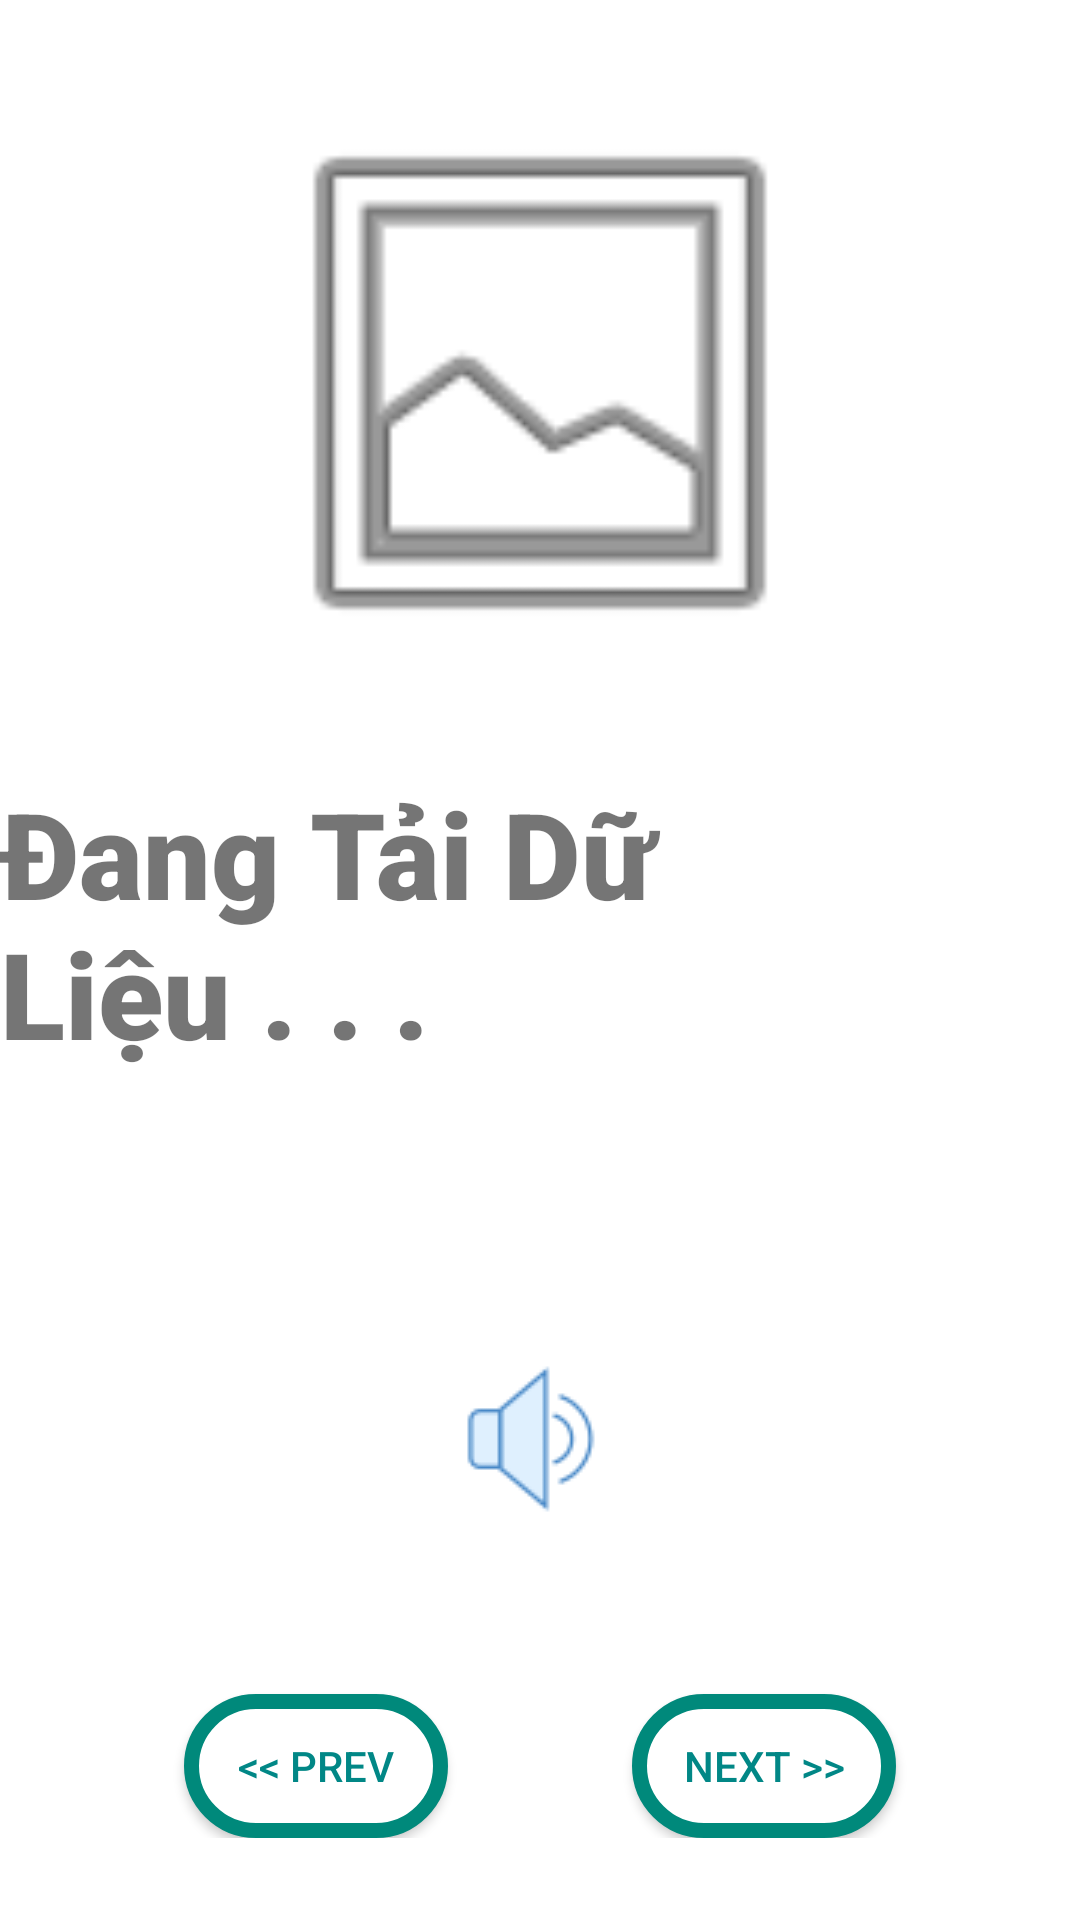

Android layout source for this screen:
<!-- AndroidManifest.xml: application theme Theme.VQHKIDENGLISH -->
<!-- res/layout/activity_home.xml -->
<?xml version="1.0" encoding="utf-8"?>
<androidx.constraintlayout.widget.ConstraintLayout xmlns:android="http://schemas.android.com/apk/res/android"
    xmlns:app="http://schemas.android.com/apk/res-auto"
    xmlns:tools="http://schemas.android.com/tools"
    android:layout_width="match_parent"
    android:layout_height="match_parent"
    tools:context=".Home_Activity">

    <androidx.constraintlayout.widget.ConstraintLayout
        android:layout_width="match_parent"
        android:layout_height="wrap_content"
        app:layout_constraintBottom_toBottomOf="parent"
        app:layout_constraintTop_toTopOf="parent">

        <ImageView
            android:id="@+id/imageView_url_abc"
            android:layout_width="200dp"
            android:layout_height="200dp"
            app:layout_constraintEnd_toEndOf="parent"
            app:layout_constraintStart_toStartOf="parent"
            app:layout_constraintTop_toTopOf="parent"
            app:srcCompat="@android:drawable/ic_menu_gallery" />

        <TextView
            android:id="@+id/textView_abc_vi"
            android:layout_width="wrap_content"
            android:layout_height="wrap_content"
            android:layout_marginTop="10dp"
            android:text="  "
            android:textSize="20sp"
            app:layout_constraintEnd_toEndOf="@+id/textView_abc"
            app:layout_constraintStart_toStartOf="@+id/textView_abc"
            app:layout_constraintTop_toBottomOf="@+id/textView_abc"
            />

        <Button
            android:id="@+id/button_next"
            android:layout_width="wrap_content"
            android:layout_height="wrap_content"
            android:text="Next &#62;&#62;"
            android:textColor="@color/teal_700"
            android:background="@drawable/button_bg"
            app:layout_constraintBottom_toBottomOf="parent"
            app:layout_constraintEnd_toEndOf="parent"
            app:layout_constraintStart_toEndOf="@+id/button_prev"
            app:backgroundTint="@null" />

        <Button
            android:id="@+id/button_prev"
            android:layout_width="wrap_content"
            android:layout_height="wrap_content"
            android:text="&#60;&#60; Prev"
            android:textColor="@color/teal_700"
            android:background="@drawable/button_bg"
            app:layout_constraintBottom_toBottomOf="parent"
            app:layout_constraintEnd_toStartOf="@+id/button_next"
            app:layout_constraintStart_toStartOf="parent"
            app:backgroundTint="@null"/>

        <TextView
            android:id="@+id/textView_abc"
            android:layout_width="wrap_content"
            android:layout_height="wrap_content"
            android:layout_marginTop="30dp"
            android:fontFamily="sans-serif-black"
            android:text="Đang Tải Dữ Liệu . . ."
            android:textSize="40sp"
            app:layout_constraintEnd_toEndOf="@+id/imageView_url_abc"
            app:layout_constraintStart_toStartOf="@+id/imageView_url_abc"
            app:layout_constraintTop_toBottomOf="@+id/imageView_url_abc" />

        <ImageButton
            android:id="@+id/imageButton_voice"
            android:layout_width="wrap_content"
            android:layout_height="wrap_content"
            android:layout_marginTop="50dp"
            android:layout_marginBottom="50dp"
            android:backgroundTint="@color/white"
            app:layout_constraintBottom_toTopOf="@+id/button_next"
            app:layout_constraintEnd_toEndOf="@+id/textView_abc_vi"
            app:layout_constraintStart_toStartOf="@+id/textView_abc_vi"
            app:layout_constraintTop_toBottomOf="@+id/textView_abc_vi"
            app:layout_constraintVertical_bias="0.53"
            app:srcCompat="@drawable/voice_50px" />
    </androidx.constraintlayout.widget.ConstraintLayout>

</androidx.constraintlayout.widget.ConstraintLayout>
<!-- resources referenced by this layout -->
<resources>
  <color name="teal_700">#FF018786</color>
  <color name="white">#FFFFFFFF</color>
  <!-- drawable button_bg (drawable) -->
  <?xml version="1.0" encoding="utf-8"?>
  <shape xmlns:android="http://schemas.android.com/apk/res/android"
      android:shape="rectangle">
      <solid android:color="#FFffff" />
  
      <corners android:radius="60dp" />
      <stroke android:width="15px" android:color="#00897B" />
  </shape>
  <!-- drawable voice_50px: png bitmap (drawable, 1896 bytes) -->
  <style name="Theme.VQHKIDENGLISH" parent="Theme.MaterialComponents.DayNight.DarkActionBar">
          
          <item name="colorPrimary">@color/teal_700</item>
          <item name="colorPrimaryVariant">@color/purple_700</item>
          <item name="colorOnPrimary">@color/white</item>
          
          <item name="colorSecondary">@color/teal_200</item>
          <item name="colorSecondaryVariant">@color/teal_700</item>
          <item name="colorOnSecondary">@color/black</item>
          
          <item name="android:statusBarColor" tools:targetApi="l">#ACACAC</item>
          
  
              <item name="windowActionBar">false</item>
              <item name="windowNoTitle">true</item>
  
  
  
      </style>
  <color name="purple_700">#FF3700B3</color>
  <color name="teal_200">#FF03DAC5</color>
  <color name="black">#FF000000</color>
</resources>
